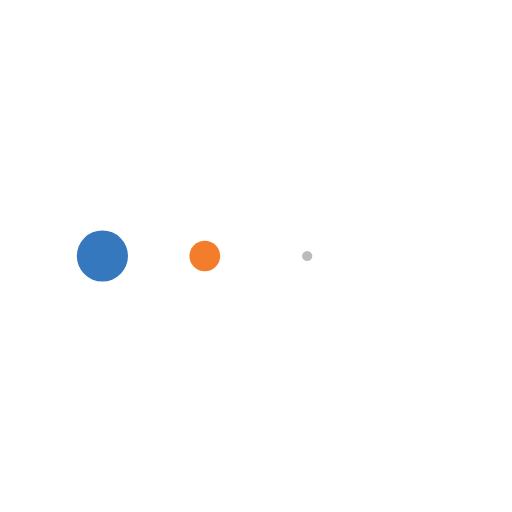
t = 0.00 s
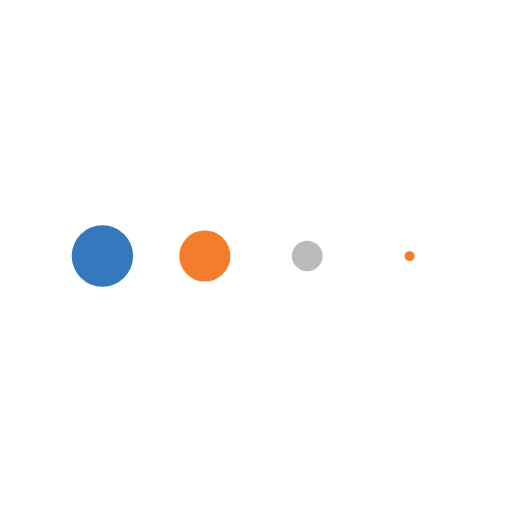
t = 0.13 s
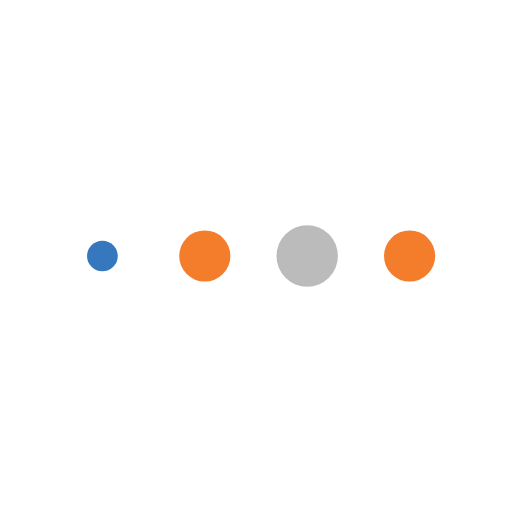
t = 0.38 s
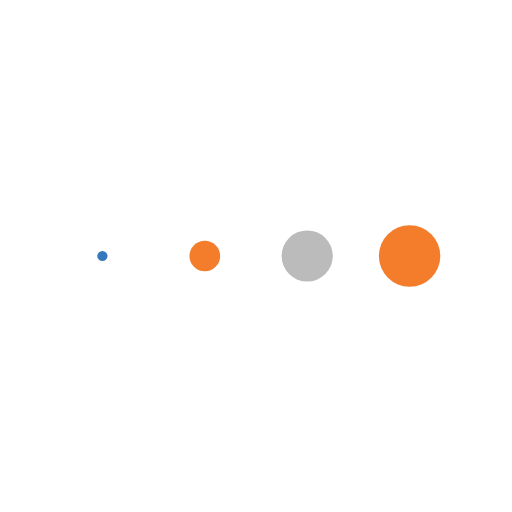
t = 0.50 s
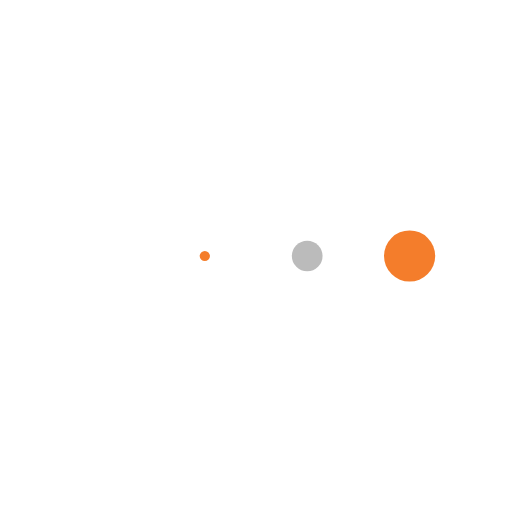
t = 0.63 s
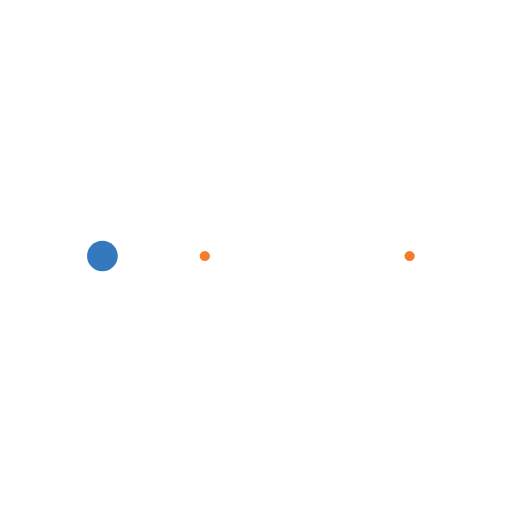
t = 0.88 s

The animated SVG that drew these frames (rendered in a browser with its animation timeline set to each time). Animation: 4 SMIL elements (animateTransform=4); one cycle of 1.00 s, repeats indefinitely.

<svg class="lds-message" width="100%" height="100%" xmlns="http://www.w3.org/2000/svg" xmlns:xlink="http://www.w3.org/1999/xlink" viewBox="0 0 100 100" preserveAspectRatio="xMidYMid"><g transform="translate(20 50)">
<circle cx="0" cy="0" r="6" fill="#3678bd" transform="scale(0.205929 0.205929)">
  <animateTransform attributeName="transform" type="scale" begin="-0.375s" calcMode="spline" keySplines="0.3 0 0.7 1;0.3 0 0.7 1" values="0;1;0" keyTimes="0;0.5;1" dur="1s" repeatCount="indefinite"></animateTransform>
</circle>
</g><g transform="translate(40 50)">
<circle cx="0" cy="0" r="6" fill="#f47d2b" transform="scale(0.549926 0.549926)">
  <animateTransform attributeName="transform" type="scale" begin="-0.25s" calcMode="spline" keySplines="0.3 0 0.7 1;0.3 0 0.7 1" values="0;1;0" keyTimes="0;0.5;1" dur="1s" repeatCount="indefinite"></animateTransform>
</circle>
</g><g transform="translate(60 50)">
<circle cx="0" cy="0" r="6" fill="#bbbbbb" transform="scale(0.869578 0.869578)">
  <animateTransform attributeName="transform" type="scale" begin="-0.125s" calcMode="spline" keySplines="0.3 0 0.7 1;0.3 0 0.7 1" values="0;1;0" keyTimes="0;0.5;1" dur="1s" repeatCount="indefinite"></animateTransform>
</circle>
</g><g transform="translate(80 50)">
<circle cx="0" cy="0" r="6" fill="#f47d2b" transform="scale(0.996741 0.996741)">
  <animateTransform attributeName="transform" type="scale" begin="0s" calcMode="spline" keySplines="0.3 0 0.7 1;0.3 0 0.7 1" values="0;1;0" keyTimes="0;0.5;1" dur="1s" repeatCount="indefinite"></animateTransform>
</circle>
</g></svg>